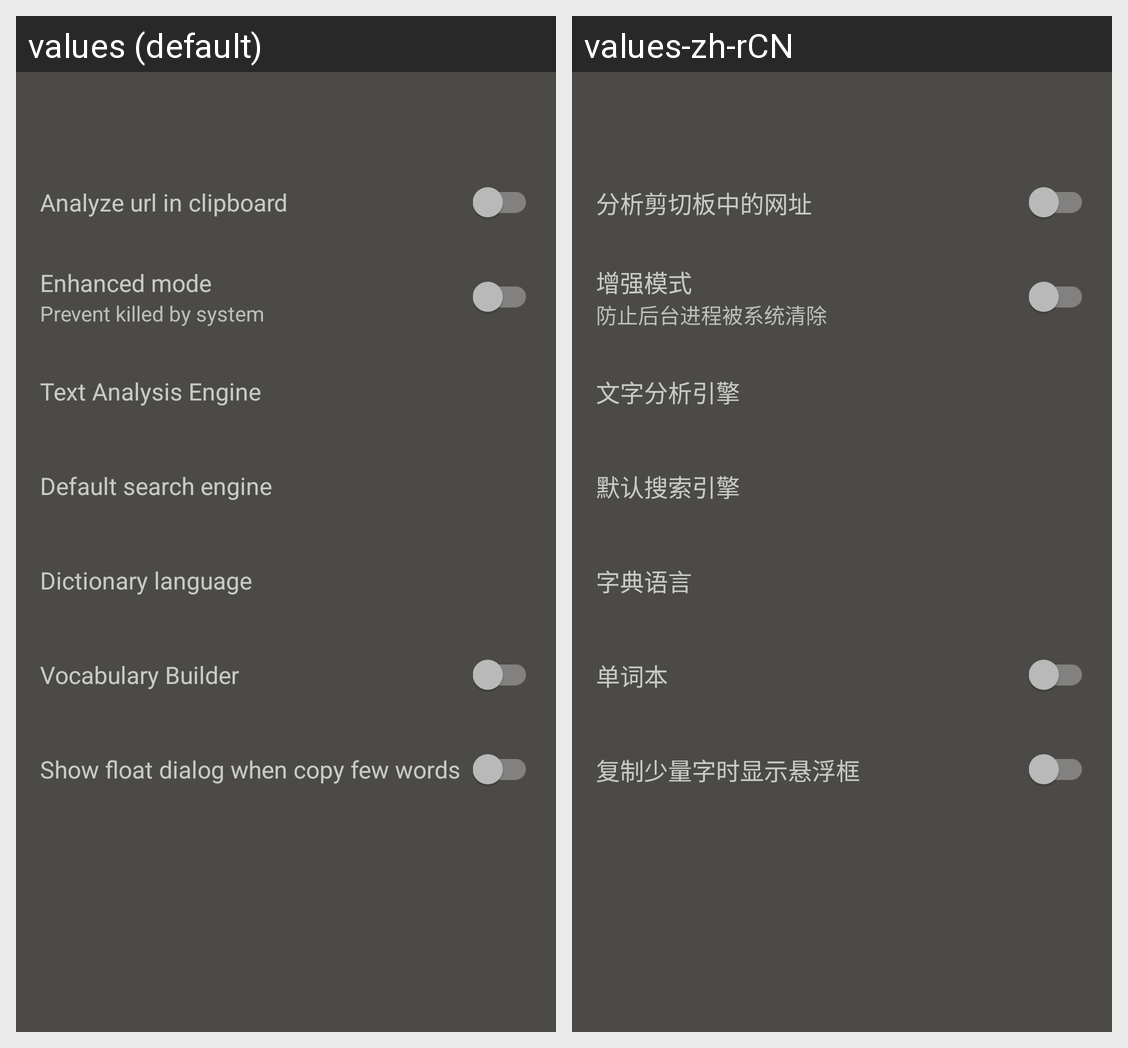

Locale-by-locale string values for the Android screen shown in this grid:
Android screen res/layout/activity_text_analysis_settings.xml rendered under 2 locales, left to right: values (default), values-zh-rCN. Device: Nexus 5 (rendered at 1080×1920; each locale shown at half size, 540×960, under a caption strip naming it); theme AppTheme.
Strings drawn on this screen, with the default value and each locale's value (text and hints the layout hard-codes, and strings that could not be matched under every locale, appear in the picture but are not listed):

analyze_url_in_clipboard
  values: Analyze url in clipboard
  values-zh-rCN: 分析剪切板中的网址

enhanced_mode
  values: Enhanced mode
  values-zh-rCN: 增强模式

enhanced_mode_summary
  values: Prevent killed by system
  values-zh-rCN: 防止后台进程被系统清除

text_analysis_engine
  values: Text Analysis Engine
  values-zh-rCN: 文字分析引擎

default_search_engine
  values: Default search engine
  values-zh-rCN: 默认搜索引擎

translate_to
  values: Dictionary language
  values-zh-rCN: 字典语言

word_book
  values: Vocabulary Builder
  values-zh-rCN: 单词本

show_float_dialog_when_copy_few_words
  values: Show float dialog when copy few words
  values-zh-rCN: 复制少量字时显示悬浮框
